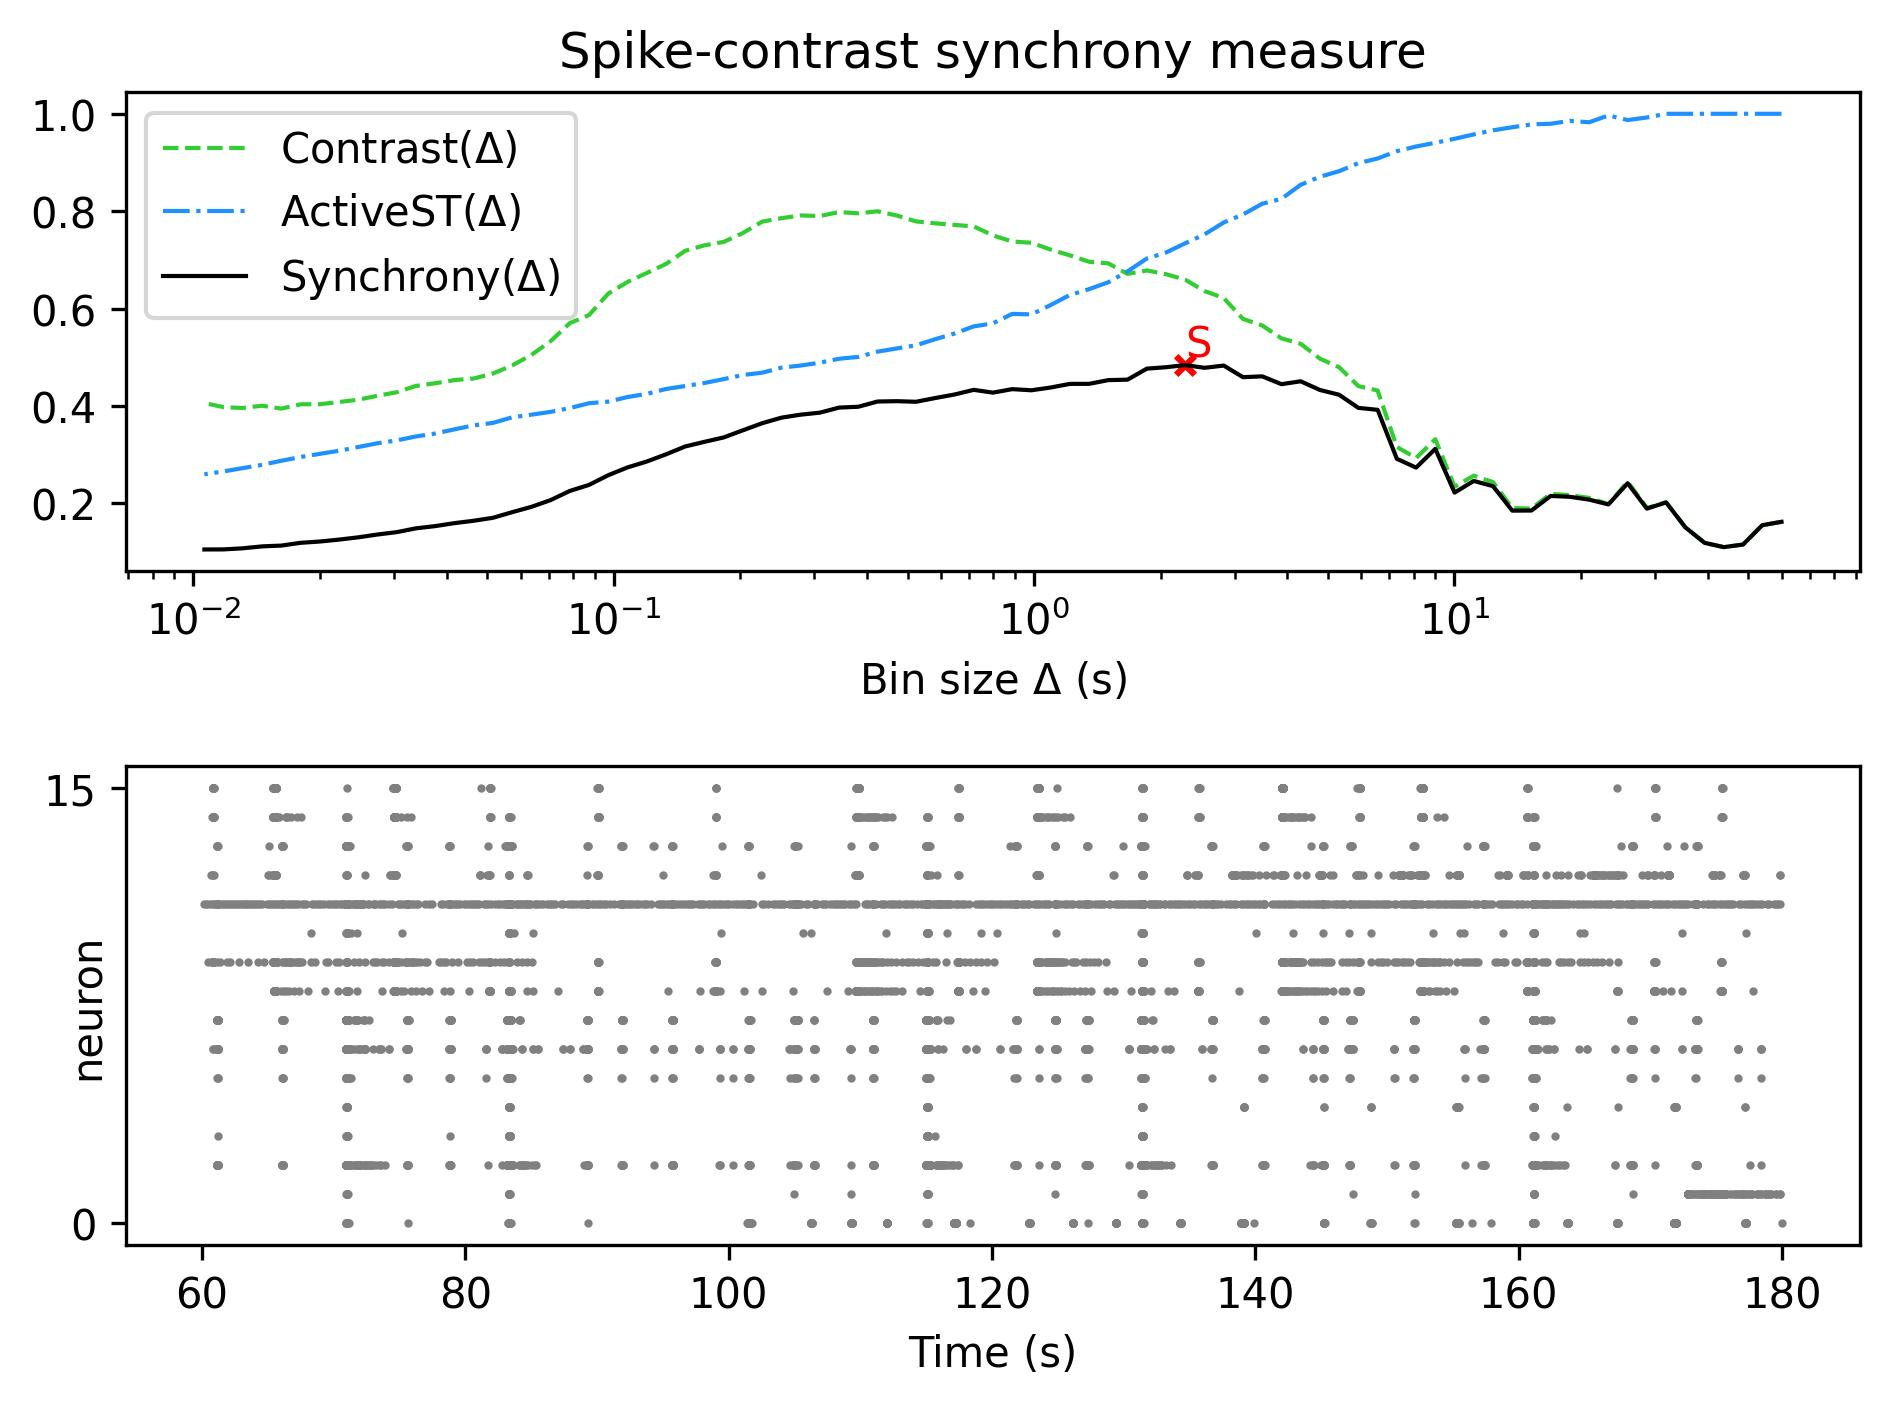

Values plotted in this chart, from the file beside it:
, Spike-contrast (60.0 s), Spike-contrast (54.0 s), Spike-contrast (48.6 s), Spike-contrast (43.74 s), Spike-contrast (39.366 s), Spike-contrast (35.429 s), Spike-contrast (31.886 s), Spike-contrast (28.698 s), Spike-contrast (25.828 s), Spike-contrast (23.245 s), Spike-contrast (20.921 s), Spike-contrast (18.829 s), Spike-contrast (16.946 s), Spike-contrast (15.251 s), Spike-contrast (13.726 s), Spike-contrast (12.353 s), Spike-contrast (11.118 s), Spike-contrast (10.006 s), Spike-contrast (9.006 s), Spike-contrast (8.105 s), Spike-contrast (7.295 s), Spike-contrast (6.565 s), Spike-contrast (5.909 s)
0, 0.1623, 0.1554, 0.1157, 0.1104, 0.1192, 0.1509, 0.2022, 0.1894, 0.2415, 0.198, 0.2078, 0.2137, 0.2154, 0.1855, 0.1853, 0.2355, 0.2462, 0.2223, 0.3121, 0.2736, 0.2917, 0.3923, 0.3962
